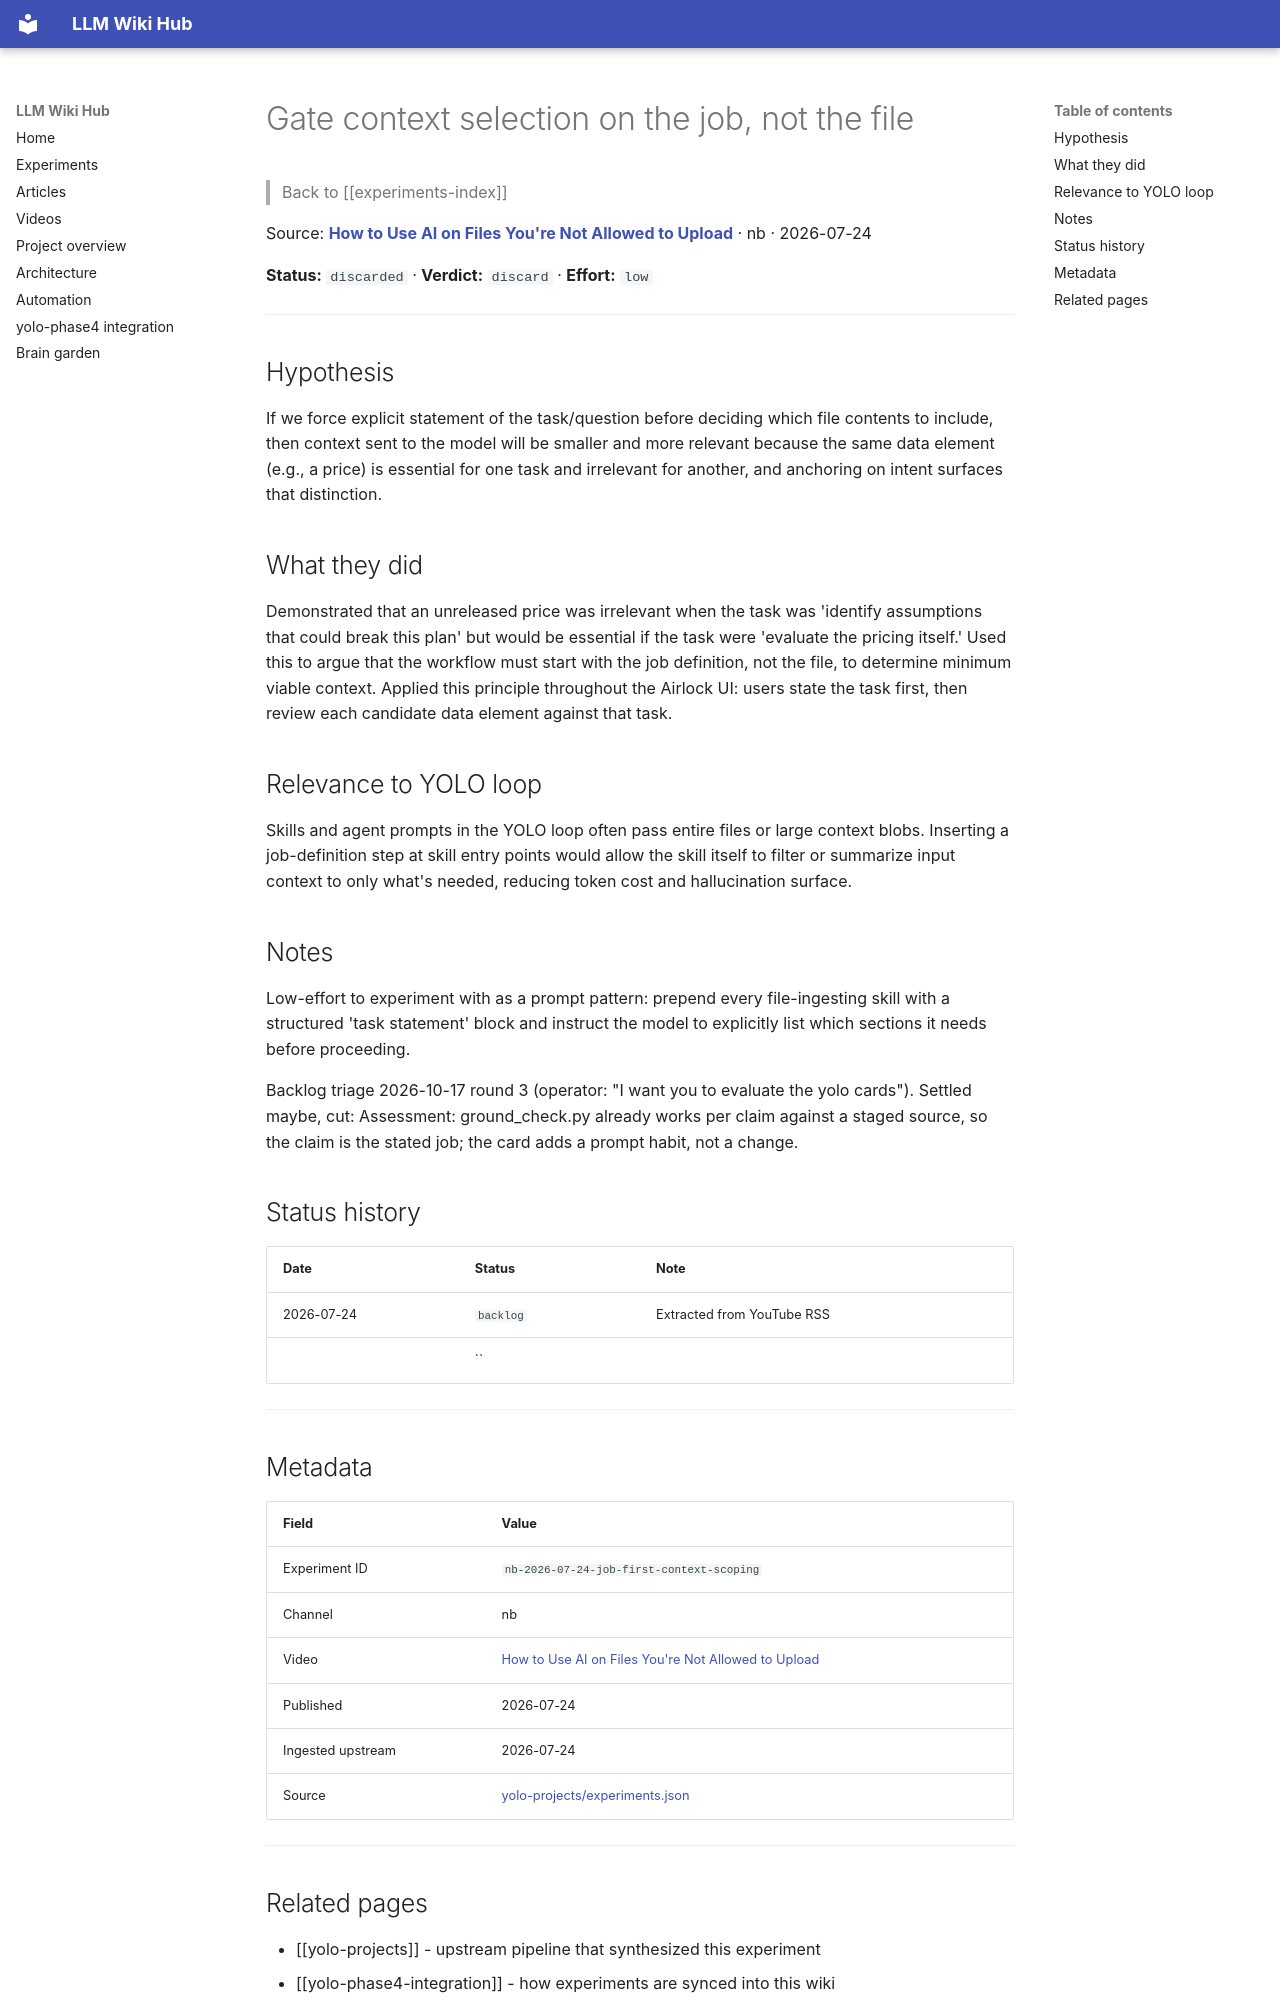

repository: Anguijm/llm-wiki-hub · page: experiments/nb-2026-07-24-job-first-context-scoping/index.html · generator: mkdocs

# Gate context selection on the job, not the file

> Back to [[experiments-index]]

Source: **[How to Use AI on Files You're Not Allowed to Upload](https://www.youtube.com/watch?v=EuVvLwWZ5wc)** · nb · 2026-07-24

**Status:** `discarded` · **Verdict:** `discard` · **Effort:** `low`

---

## Hypothesis

If we force explicit statement of the task/question before deciding which file contents to include, then context sent to the model will be smaller and more relevant because the same data element (e.g., a price) is essential for one task and irrelevant for another, and anchoring on intent surfaces that distinction.

## What they did

Demonstrated that an unreleased price was irrelevant when the task was 'identify assumptions that could break this plan' but would be essential if the task were 'evaluate the pricing itself.' Used this to argue that the workflow must start with the job definition, not the file, to determine minimum viable context. Applied this principle throughout the Airlock UI: users state the task first, then review each candidate data element against that task.

## Relevance to YOLO loop

Skills and agent prompts in the YOLO loop often pass entire files or large context blobs. Inserting a job-definition step at skill entry points would allow the skill itself to filter or summarize input context to only what's needed, reducing token cost and hallucination surface.

## Notes

Low-effort to experiment with as a prompt pattern: prepend every file-ingesting skill with a structured 'task statement' block and instruct the model to explicitly list which sections it needs before proceeding.

Backlog triage 2026-10-17 round 3 (operator: "I want you to evaluate the yolo cards"). Settled maybe, cut: Assessment: ground_check.py already works per claim against a staged source, so the claim is the stated job; the card adds a prompt habit, not a change.

## Status history

| Date | Status | Note |
|---|---|---|
| 2026-07-24 | `backlog` | Extracted from YouTube RSS |
|  | `` |  |

---

## Metadata

| Field | Value |
|---|---|
| Experiment ID | `nb-2026-07-24-job-first-context-scoping` |
| Channel | nb |
| Video | [How to Use AI on Files You're Not Allowed to Upload](https://www.youtube.com/watch?v=EuVvLwWZ5wc) |
| Published | 2026-07-24 |
| Ingested upstream | 2026-07-24 |
| Source | [yolo-projects/experiments.json](https://github.com/Anguijm/yolo-projects/blob/main/experiments.json) |

---
